Run: headless pygame with SDL's dummy video driver; simulated clock (each Clock.tick advances the game by its frame time, no real sleeping); random seed 0; keys injected as events and as key.get_pressed() state; mouse plan: one left click at the window centre at the start of phase 2, then a move to the lower-right quarter at the start of phase 3.
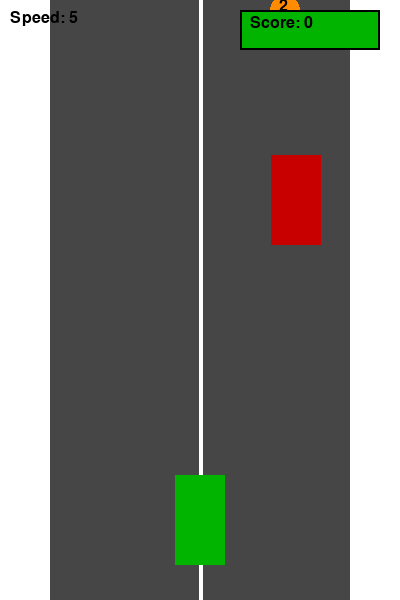
Frame 1 of 4 · flips 1–60 · no input
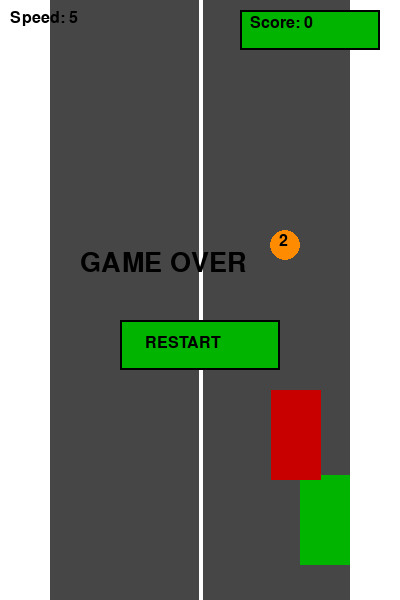
Frame 2 of 4 · flips 61–180 · clicked the window centre · tapped SPACE, RETURN · held RIGHT (→), D
Frame 3 of 4 · flips 181–300 · moved the mouse to the lower-right quarter · held DOWN (↓), S · screen unchanged from frame 2, image omitted
Frame 4 of 4 · flips 301–420 · held LEFT (←), A, UP (↑), W · screen unchanged from frame 3, image omitted

The pygame program that drew these frames:

import pygame
import random
import sys

pygame.init()

WIDTH = 400
HEIGHT = 600
screen = pygame.display.set_mode((WIDTH, HEIGHT))
pygame.display.set_caption("Racer")

FPS = 60
clock = pygame.time.Clock()

enemy_speed = 5
SPEED_UP_EVERY = 5   # enemy speed increases every 5 score points

WHITE = (255, 255, 255)
BLACK = (0, 0, 0)
GRAY = (70, 70, 70)
GREEN = (0, 180, 0)
RED = (200, 0, 0)
YELLOW = (255, 215, 0)
ORANGE = (255, 140, 0)
PURPLE = (160, 32, 240)

ROAD_LEFT = 50
ROAD_RIGHT = 350

score = 0
next_speed_score = SPEED_UP_EVERY

font = pygame.font.SysFont("Arial", 24)
big_font = pygame.font.SysFont("Arial", 40)


# Reset game variables after restart
def reset_game():
    global score, enemy_speed, game_over, next_speed_score

    score = 0
    enemy_speed = 5
    next_speed_score = SPEED_UP_EVERY
    game_over = False

    player.rect.center = (WIDTH // 2, HEIGHT - 80)
    enemy.rect.center = (random.randint(ROAD_LEFT + 30, ROAD_RIGHT - 30), -100)
    coin.create_new_coin()


# Player car
class Player(pygame.sprite.Sprite):
    def __init__(self):
        super().__init__()

        self.image = pygame.Surface((50, 90))
        self.image.fill(GREEN)

        self.rect = self.image.get_rect()
        self.rect.center = (WIDTH // 2, HEIGHT - 80)

    def move(self):
        keys = pygame.key.get_pressed()

        # Move left inside road borders
        if keys[pygame.K_LEFT] and self.rect.left > ROAD_LEFT:
            self.rect.move_ip(-5, 0)

        # Move right inside road borders
        if keys[pygame.K_RIGHT] and self.rect.right < ROAD_RIGHT:
            self.rect.move_ip(5, 0)


# Enemy car
class Enemy(pygame.sprite.Sprite):
    def __init__(self):
        super().__init__()

        self.image = pygame.Surface((50, 90))
        self.image.fill(RED)

        self.rect = self.image.get_rect()
        self.rect.center = (random.randint(ROAD_LEFT + 30, ROAD_RIGHT - 30), -100)

    def move(self):
        # Enemy moves down
        self.rect.move_ip(0, enemy_speed)

        # If enemy leaves screen, return it to the top
        if self.rect.top > HEIGHT:
            self.rect.center = (random.randint(ROAD_LEFT + 30, ROAD_RIGHT - 30), -100)


# Coin with random weight
class Coin(pygame.sprite.Sprite):
    def __init__(self):
        super().__init__()
        self.weight = 1
        self.create_new_coin()

    # Create coin image depending on weight
    def create_image(self):
        self.image = pygame.Surface((30, 30), pygame.SRCALPHA)

        if self.weight == 1:
            color = YELLOW
        elif self.weight == 2:
            color = ORANGE
        else:
            color = PURPLE

        pygame.draw.circle(self.image, color, (15, 15), 15)

        # Show coin weight inside coin
        text = font.render(str(self.weight), True, BLACK)
        self.image.blit(text, (9, 3))

    # Generate position only on road and not on enemy
    def random_position(self):
        while True:
            x = random.randint(ROAD_LEFT + 20, ROAD_RIGHT - 20)
            y = random.randint(-300, -50)

            temp_rect = pygame.Rect(x - 15, y - 15, 30, 30)

            if not temp_rect.colliderect(enemy.rect):
                return x, y

    # Create new coin with random weight and position
    def create_new_coin(self):
        self.weight = random.choice([1, 2, 3])
        self.create_image()
        self.rect = self.image.get_rect()
        self.rect.center = self.random_position()

    def move(self):
        # Coin moves down with road objects
        self.rect.move_ip(0, enemy_speed)

        # If coin leaves screen, create new coin
        if self.rect.top > HEIGHT:
            self.create_new_coin()


player = Player()
enemy = Enemy()
coin = Coin()

enemies = pygame.sprite.Group(enemy)
coins = pygame.sprite.Group(coin)
all_sprites = pygame.sprite.Group(player, enemy, coin)

game_over = False
running = True

while running:
    mouse_pos = pygame.mouse.get_pos()

    for event in pygame.event.get():
        if event.type == pygame.QUIT:
            pygame.quit()
            sys.exit()

        # Restart button click after game over
        if game_over and event.type == pygame.MOUSEBUTTONDOWN:
            if event.button == 1:
                if restart_button.collidepoint(mouse_pos):
                    reset_game()

    if not game_over:
        player.move()
        enemy.move()
        coin.move()

        # If player hits enemy, game ends
        if pygame.sprite.spritecollideany(player, enemies):
            game_over = True

        # If player collects coin
        if pygame.sprite.spritecollideany(player, coins):
            score += coin.weight

            # Increase enemy speed when score reaches N points
            if score >= next_speed_score:
                enemy_speed += 1
                next_speed_score += SPEED_UP_EVERY

            coin.create_new_coin()

    screen.fill(WHITE)

    # Draw road
    pygame.draw.rect(screen, GRAY, (ROAD_LEFT, 0, ROAD_RIGHT - ROAD_LEFT, HEIGHT))
    pygame.draw.line(screen, WHITE, (WIDTH // 2, 0), (WIDTH // 2, HEIGHT), 4)

    # Draw sprites
    for sprite in all_sprites:
        screen.blit(sprite.image, sprite.rect)

    # Draw score counter in green rectangle
    counter_rect = pygame.Rect(WIDTH - 160, 10, 140, 40)
    pygame.draw.rect(screen, GREEN, counter_rect)
    pygame.draw.rect(screen, BLACK, counter_rect, 2)

    score_text = font.render(f"Score: {score}", True, BLACK)
    screen.blit(score_text, (WIDTH - 150, 15))

    # Draw current speed
    speed_text = font.render(f"Speed: {enemy_speed}", True, BLACK)
    screen.blit(speed_text, (10, 10))

    # Game over screen and restart button
    if game_over:
        text = big_font.render("GAME OVER", True, BLACK)
        screen.blit(text, (80, 250))

        restart_button = pygame.Rect(120, 320, 160, 50)
        pygame.draw.rect(screen, GREEN, restart_button)
        pygame.draw.rect(screen, BLACK, restart_button, 2)

        restart_text = font.render("RESTART", True, BLACK)
        screen.blit(restart_text, (145, 335))

    pygame.display.update()
    clock.tick(FPS)
